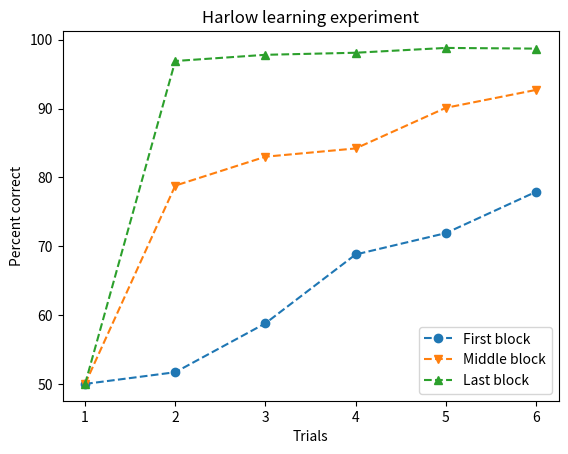

Recreate this plot in Python.
# Required imports for the exercises
import numpy as np
import pandas as pd
from matplotlib import pyplot as plt

# Exercise 1

# Exercise 2

# Exercise 3

# Exercise 4

from matplotlib import pyplot as plt

trials = [1, 2, 3, 4, 5, 6]
first_block = [50, 51.7, 58.8, 68.8, 71.9, 77.9]
middle_block = [50, 78.8, 83, 84.2, 90.1, 92.7]
last_block = [50, 96.9, 97.8, 98.1, 98.8, 98.7]

fig, ax = plt.subplots()

ax.plot(trials, first_block, marker='o', linestyle='--', label="First block")
ax.plot(trials, middle_block, marker='v', linestyle='--', label="Middle block")
ax.plot(trials, last_block, marker='^', linestyle='--', label="Last block")

ax.legend()
ax.set(xlabel='Trials', ylabel='Percent correct', title='Harlow learning experiment')

plt.show()

# Exercise 6

# Voluntary exercise 1

df = pd.DataFrame({
    'Product': ['A', 'A', 'B', 'B', 'A', 'B'],
    'Sales': [100, 150, 200, 50, 300, 400],
    'Date': pd.date_range(start='2023-01-01', periods=6, freq='D')
})

# Voluntary exercise 3